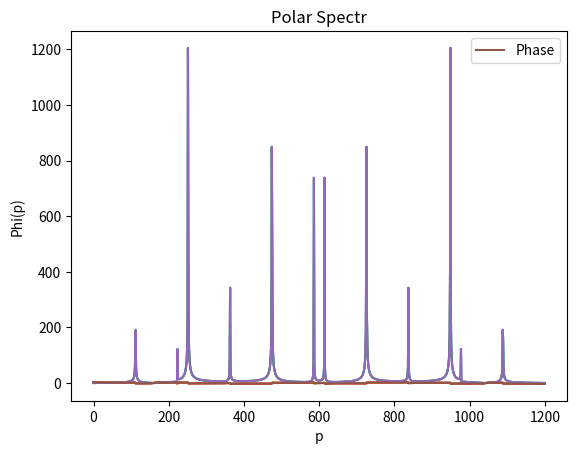

Source code (Python):
# Lab3(2.2)
# author: Muzyka Mikhaylo
# [redacted]
# [redacted]


n = 12
W = 1100
N = 64


import matplotlib.pyplot as plt
import numpy as np
import random
import cmath
import math
import time




def getValues(n, N, W):
    generated_signal = np.zeros(N)
    start = time.time()
    for i in range(n):
        fi = 2 * math.pi * random.random()
        A = 5 * random.random()
        w = W - i * W / (n)
        x = A * np.sin(np.arange(0, N, 1) * w + fi)
        generated_signal += x
    # print(f"Execution time: {time.time() - start}")
    return generated_signal

def draw(arr, x_label, y_label, title, legend, file_name=None):
    result, = plt.plot(range(len(arr)), arr, '-', label=legend)
    plt.xlabel(x_label)
    plt.ylabel(y_label)
    plt.title(title)
    return result

def dft(signal):
    start = time.time()
    N = len(signal)
    spectre = np.zeros(N, dtype=np.complex64)
    for p in range(N):
        spectre[p] = np.dot(signal, np.cos(2 * math.pi * p / N * np.linspace(0, N-1, N))) \
                     -1j * np.dot(signal, np.sin(2 * math.pi * p / N * np.linspace(0, N-1, N)))
    print(f"Execution DFT time: {time.time() - start}")
    return spectre

signal = getValues(6, 1200, 64)

spectr = dft(signal)
polar_spectr = np.array(list(map(lambda x: cmath.polar(x), spectr)))
ampl = draw(polar_spectr[:, 0], "p", "A(p)", "Polar Spectr", "Amplitude")
plt.legend(handles=[ampl], loc='upper right')
plt.grid()
plt.show()
phase = draw(polar_spectr[:, 1], "p", "Phi(p)", "Polar Spectr", "Phase")
plt.legend(handles=[phase], loc='upper right')
plt.grid()
plt.show()


def fft(signal):
    start = time.time()
    N = len(signal)
    spectre = np.zeros(N, dtype=np.complex64)
    for p in range(N // 2):
        E_m = np.dot(signal[0:N:2], np.cos(2 * math.pi * p / (N / 2) * np.arange(0, N // 2, 1))) - 1j * np.dot(signal[0:N:2],
              np.sin(2 * math.pi * p / (N / 2) * np.arange(0, N // 2, 1)))
        W_p = (np.cos(2 * math.pi * p / N) - 1j * np.sin(2 * math.pi * p / N))
        O_m = np.dot(signal[1:N:2], np.cos(2 * math.pi * p / (N / 2) * np.arange(0, N // 2, 1))) - 1j * np.dot(signal[1:N:2],
              np.sin(2 * math.pi * p / (N / 2) * np.arange(0, N // 2, 1)))
        spectre[p] = E_m + W_p * O_m
        spectre[p + N // 2] = E_m - W_p * O_m
    print(f"Execution FFT time: {time.time() - start}")
    return spectre

spectr = fft(signal)
polar_spectr = np.array(list(map(lambda x: cmath.polar(x), spectr)))
ampl = draw(polar_spectr[:, 0], "p", "A(p)", "Polar Spectr", "Amplitude")
plt.legend(handles=[ampl], loc='upper right')
plt.grid()
plt.show()
phase = draw(polar_spectr[:, 1], "p", "Phi(p)", "Polar Spectr", "Phase")
plt.legend(handles=[phase], loc='upper right')
plt.grid()
plt.show()



def make_table(signal):
    start = time.time()
    N = len(signal)
    table = np.cos(2 * math.pi / N * np.linspace(0, N-1, N)) \
            -1j * np.sin(2 * math.pi / N * np.linspace(0, N-1, N))
    spectre = np.zeros(N, dtype=np.complex64)
    for p in range(N):
        indicies = np.linspace(0, N-1, N, dtype=np.int32) * p % N
        spectre[p] = np.dot(signal, table[indicies])
    print(f"Execution MakeTable time: {time.time() - start}")
    return spectre

spectr = make_table(signal)
polar_spectr = np.array(list(map(lambda x: cmath.polar(x), spectr)))
ampl = draw(polar_spectr[:, 0], "p", "A(p)", "Polar Spectr", "Amplitude")
plt.legend(handles=[ampl], loc='upper right')
plt.grid()
plt.show()
phase = draw(polar_spectr[:, 1], "p", "Phi(p)", "Polar Spectr", "Phase")
plt.legend(handles=[phase], loc='upper right')
plt.grid()
plt.show()

